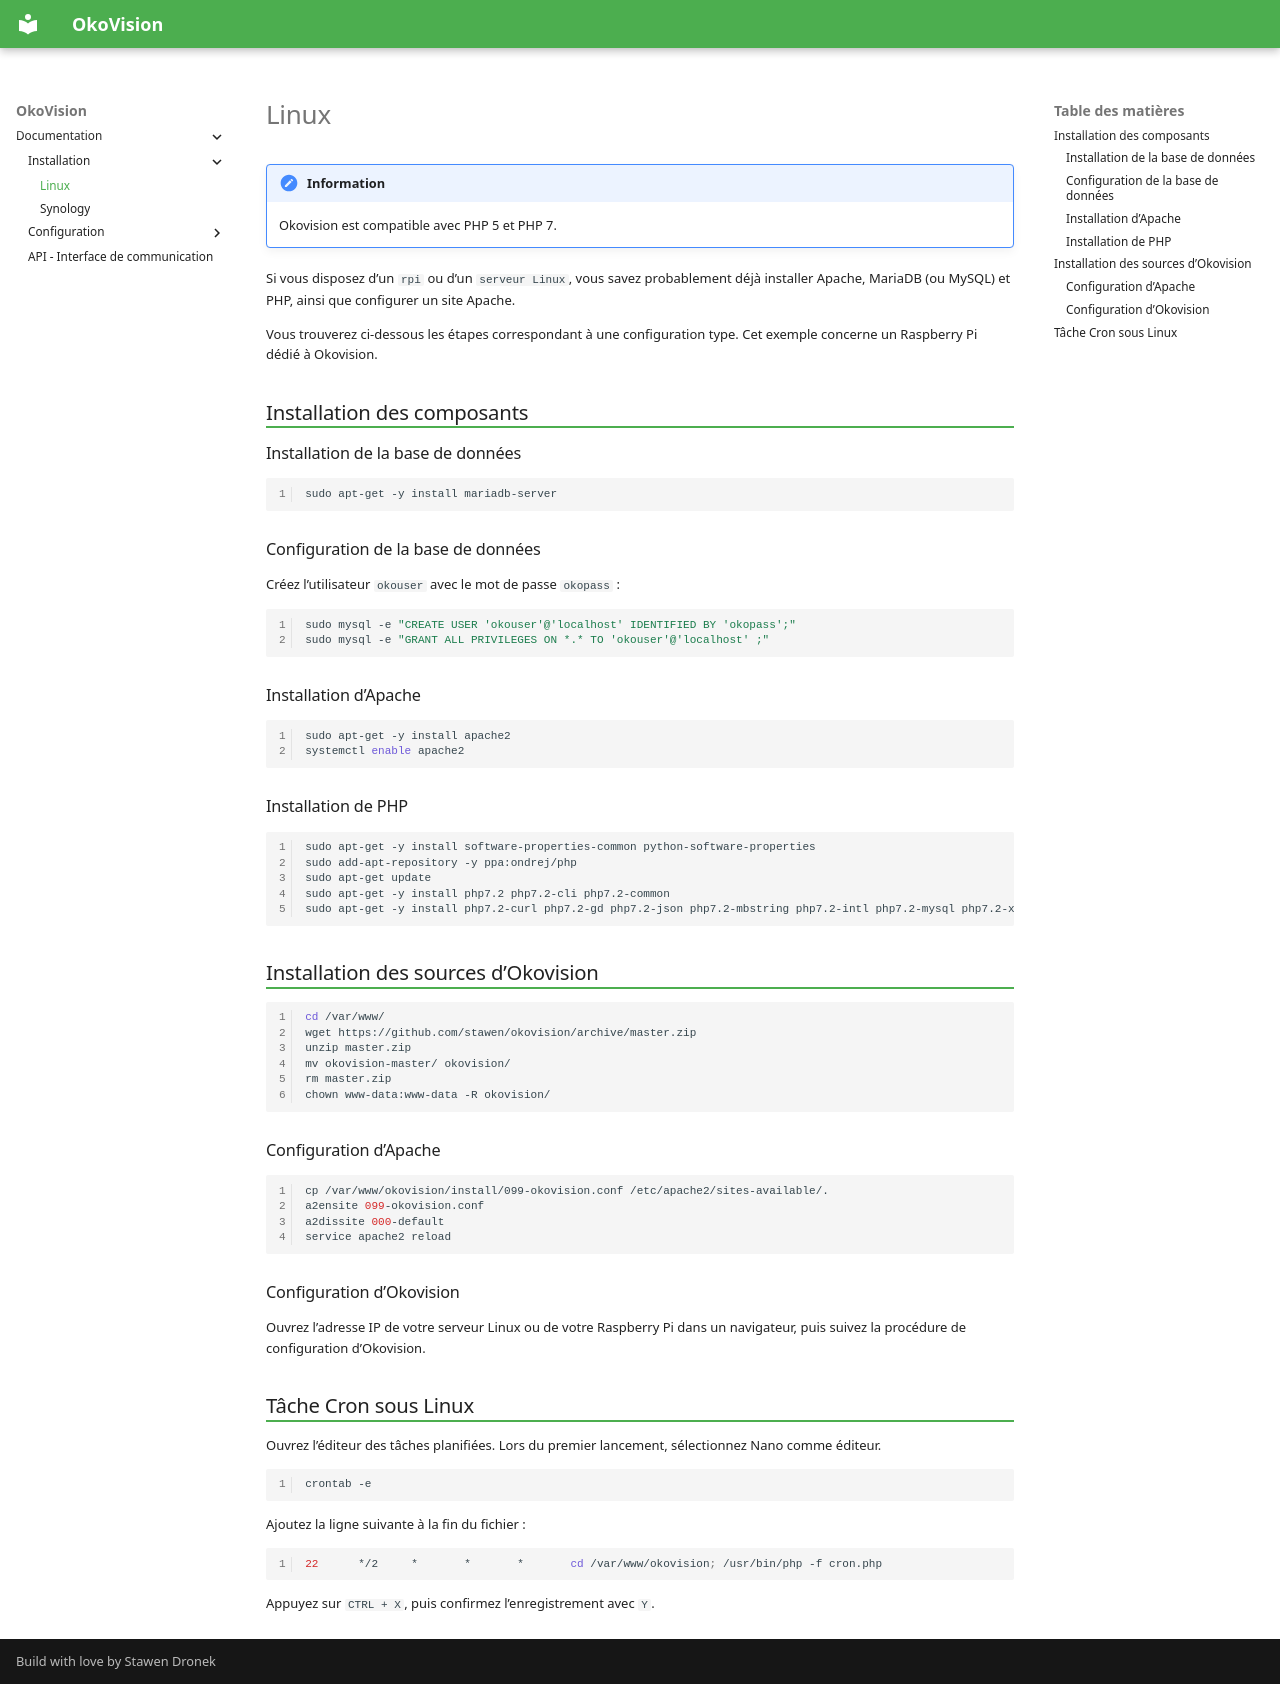

repository: stawen/okovision.dronek.com · page: documentation/installation/linux/index.html · generator: mkdocs

# Linux

!!! information

    Okovision est compatible avec PHP 5 et PHP 7.

Si vous disposez d’un `rpi` ou d’un `serveur Linux`, vous savez probablement déjà installer Apache, MariaDB (ou MySQL) et PHP, ainsi que configurer un site Apache.

Vous trouverez ci-dessous les étapes correspondant à une configuration type. Cet exemple concerne un Raspberry Pi dédié à Okovision.

## Installation des composants

### Installation de la base de données

```bash
sudo apt-get -y install mariadb-server
```

### Configuration de la base de données

Créez l’utilisateur `okouser` avec le mot de passe `okopass` :

```bash
sudo mysql -e "CREATE USER 'okouser'@'localhost' IDENTIFIED BY 'okopass';"
sudo mysql -e "GRANT ALL PRIVILEGES ON *.* TO 'okouser'@'localhost' ;"
```

### Installation d’Apache

```bash
sudo apt-get -y install apache2
systemctl enable apache2
```

### Installation de PHP

```bash
sudo apt-get -y install software-properties-common python-software-properties
sudo add-apt-repository -y ppa:ondrej/php
sudo apt-get update
sudo apt-get -y install php7.2 php7.2-cli php7.2-common
sudo apt-get -y install php7.2-curl php7.2-gd php7.2-json php7.2-mbstring php7.2-intl php7.2-mysql php7.2-xml php7.2-zip
```

## Installation des sources d’Okovision

```bash
cd /var/www/
wget https://github.com/stawen/okovision/archive/master.zip
unzip master.zip
mv okovision-master/ okovision/
rm master.zip
chown www-data:www-data -R okovision/
```

### Configuration d’Apache

```bash
cp /var/www/okovision/install/099-okovision.conf /etc/apache2/sites-available/.
a2ensite 099-okovision.conf
a2dissite 000-default
service apache2 reload
```

### Configuration d’Okovision

Ouvrez l’adresse IP de votre serveur Linux ou de votre Raspberry Pi dans un navigateur, puis suivez la procédure de configuration d’Okovision.

## Tâche Cron sous Linux

Ouvrez l’éditeur des tâches planifiées. Lors du premier lancement, sélectionnez Nano comme éditeur.

```bash
crontab -e
```

Ajoutez la ligne suivante à la fin du fichier :

```bash
22      */2     *       *       *       cd /var/www/okovision; /usr/bin/php -f cron.php 
```

Appuyez sur `CTRL + X`, puis confirmez l’enregistrement avec `Y`.
